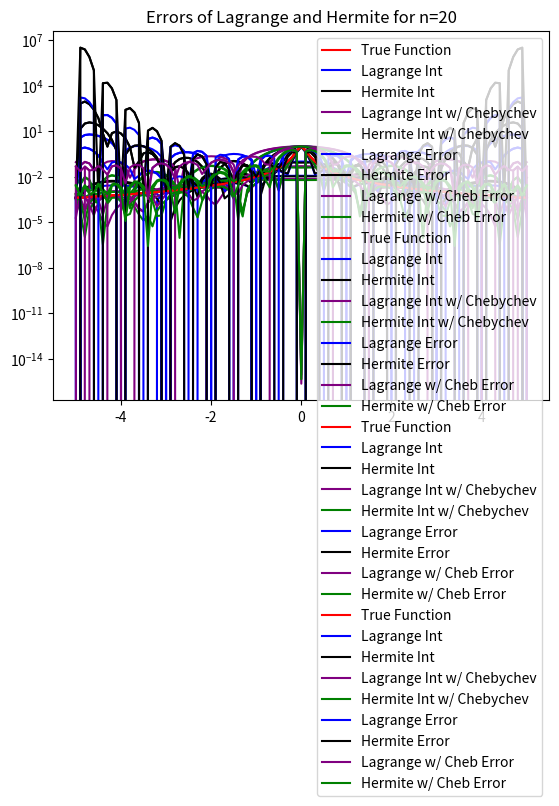

Write Python code to recreate this figure.
import matplotlib.pyplot as plt
import numpy as np
from numpy.linalg import inv 
from numpy.linalg import norm


def driver():
    
    f = lambda x: 1./(1. + (10*x)**2)
    fd = lambda x: -20*x/ (1. + (10*x)**2)**2
    a, b = -5, 5

    '''LAGRANGE'''
    
    for Nint in range(5, 21, 5):
        xint = np.linspace(a, b, Nint+1)
        yint = f(xint)
        ydint = fd(xint)

        xint_cheb = (a + b) / 2 + (b - a) / 2 * np.array([np.cos(np.pi*(2*j + 1) / (2*(Nint+1))) for j in range(Nint+1)])
        yint_cheb = f(xint_cheb)
        ydint_cheb = fd(xint_cheb)

        Neval = 100
        xeval = np.linspace(a, b, Neval+1)
        yevalL = np.zeros(Neval+1)
        yevalH = np.zeros(Neval+1)
        yevalL_cheb = np.zeros(Neval+1)
        yevalH_cheb = np.zeros(Neval+1)
        for kk in range(Neval+1):
            yevalL[kk] = eval_lagrange(xeval[kk],xint,yint,Nint)
            yevalH[kk] = eval_hermite(xeval[kk],xint,yint,ydint,Nint)
            yevalL_cheb[kk] = eval_lagrange(xeval[kk],xint_cheb,yint_cheb,Nint)
            yevalH_cheb[kk] = eval_hermite(xeval[kk],xint_cheb,yint_cheb,ydint_cheb,Nint)


        '''CUBIC SPLINE???'''

        '''(M,C,D) = create_natural_spline(yint,xint,Nint)
        #  evaluate the cubic spline     
        yeval_cub = eval_cubic_spline(xeval,Neval,xint,Nint,M,C,D)'''

        ''' create vector with exact values'''
        fex = f(xeval)
    
    
        plt.plot(xeval,fex,color='red', label='True Function')
        plt.plot(xeval,yevalL,color='blue',label=f'Lagrange Int') 
        plt.plot(xeval,yevalH,color='black',label=f'Hermite Int')

        plt.plot(xeval, yevalL_cheb, color='purple', label=f'Lagrange Int w/ Chebychev')
        plt.plot(xeval, yevalH_cheb, color='green', label='Hermite Int w/ Chebychev')

        #plt.plot(xeval,yeval_cub,'bs--',label='natural cubic spline') 

        plt.title(f'Lagrange and Hermite Int for n={Nint}')
        plt.semilogy()
        plt.legend()
        plt.show()
         
        errL = abs(yevalL-fex)
        errH = abs(yevalH-fex)
        errL_cheb = abs(yevalL_cheb - fex)
        errH_cheb = abs(yevalH_cheb - fex)

        plt.semilogy(xeval,errL,color='blue',label=f'Lagrange Error') 
        plt.semilogy(xeval,errH,color='black',label=f'Hermite Error')
        plt.semilogy(xeval, errL_cheb, color='purple', label=f'Lagrange w/ Cheb Error')
        plt.semilogy(xeval, errH_cheb, color='green', label='Hermite w/ Cheb Error')

        plt.title(f'Errors of Lagrange and Hermite for n={Nint}') 
        plt.legend()
        plt.show()   



def eval_hermite(xeval,xint,yint,ypint,N):

    ''' Evaluate all Lagrange polynomials'''

    lj = np.ones(N+1)
    for count in range(N+1):
       for jj in range(N+1):
           if (jj != count):
              lj[count] = lj[count]*(xeval - xint[jj])/(xint[count]-xint[jj])

    ''' Construct the l_j'(x_j)'''
    lpj = np.zeros(N+1)
#    lpj2 = np.ones(N+1)
    for count in range(N+1):
       for jj in range(N+1):
           if (jj != count):
#              lpj2[count] = lpj2[count]*(xint[count] - xint[jj])
              lpj[count] = lpj[count]+ 1./(xint[count] - xint[jj])
              

    yeval = 0.
    
    for jj in range(N+1):
       Qj = (1.-2.*(xeval-xint[jj])*lpj[jj])*lj[jj]**2
       Rj = (xeval-xint[jj])*lj[jj]**2
#       if (jj == 0):
#         print(Qj)
         
#         print(Rj)
#         print(Qj)
#         print(xeval)
 #        return
       yeval = yeval + yint[jj]*Qj+ypint[jj]*Rj
       
    return yeval

def eval_lagrange(xeval,xint,yint,N):

    lj = np.ones(N+1)
    
    for count in range(N+1):
       for jj in range(N+1):
           if (jj != count):
              lj[count] = lj[count]*(xeval - xint[jj])/(xint[count]-xint[jj])

    yeval = 0.
    
    for jj in range(N+1):
       yeval = yeval + yint[jj]*lj[jj]
  
    return yeval

def line_evaluator(x0, f0, x1, f1, alpha):
    return f0 + (f1 - f0) * (alpha - x0) / (x1 - x0)
  
    
def eval_lin_spline(xeval,Neval,a,b,f,Nint):

    '''create the intervals for piecewise approximations'''
    xint = np.linspace(a,b,Nint+1)
   
    '''create vector to store the evaluation of the linear splines'''
    yeval = np.zeros(Neval) 

    for jint in range(Nint):
        '''find indices of xeval in interval (xint(jint),xint(jint+1))'''
        '''let ind denote the indices in the intervals'''
        '''let n denote the length of ind'''
        '''temporarily store your info for creating a line in the interval of 
         interest'''
        
        a1 = xint[jint]
        fa1 = f(a1)
        b1 = xint[jint+1]
        fb1 = f(b1)

        ind = np.where((xeval > a1) & (xeval <= b1)) # find indicies in interval [a1, b1]
        xloc = xeval[ind] # store subset of points in interval [a1, b1]
        n = len(xloc)

        yloc = np.zeros(len(xloc))

        for kk in range(n): # loop over all xeval points in interval [a1, b1] and plot y for these points
            yloc[kk] = line_evaluator(a1, fa1, b1, fb1, xloc[kk])

        yeval[ind] = yloc # add spline to overall y plot for this nodes         

    return yeval
    
def create_natural_spline(yint,xint,N):

#    create the right  hand side for the linear system
    b = np.zeros(N+1)
#  vector values
    h = np.zeros(N+1) 
    for i in range(1,N):
       h[i-1] = xint[i] - xint[i-1]
       b[i] = (yint[i+1]-yint[i])/h[i] - (yint[i]-yint[i-1])/h[i-1]

#  create the matrix A so you can solve for the M values
    A = np.zeros((N+1,N+1))

#  Invert A    
    Ainv = inv(A)

# solver for M    
    M  = 0
    
#  Create the linear coefficients
    C = np.zeros(N)
    D = np.zeros(N)
    for j in range(N):
       C[j] = 0 # find the C coefficients
       D[j] = 0 # find the D coefficients
    return(M,C,D)
       
def eval_local_spline(xeval,xi,xip,Mi,Mip,C,D):
# Evaluates the local spline as defined in class
# xip = x_{i+1}; xi = x_i
# Mip = M_{i+1}; Mi = M_i

    hi = xip-xi
   
    yeval = 0
    return yeval 
    
    
def eval_cubic_spline(xeval,Neval,xint,Nint,M,C,D):
    
    yeval = np.zeros(Neval+1)
    
    for j in range(Nint):
        '''find indices of xeval in interval (xint(jint),xint(jint+1))'''
        '''let ind denote the indices in the intervals'''
        atmp = xint[j]
        btmp= xint[j+1]
        
#   find indices of values of xeval in the interval
        ind= np.where((xeval >= atmp) & (xeval <= btmp))
        xloc = xeval[ind]

# evaluate the spline
        yloc = eval_local_spline(xloc,atmp,btmp,M[j],M[j+1],C[j],D[j])
#   copy into yeval
        yeval[ind] = yloc

    return(yeval) 
           
           
if __name__ == '__main__':
      # run the drivers only if this is called from the command line
      driver()               
